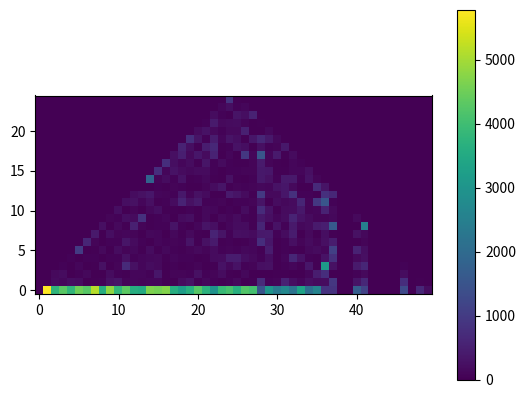

Reproduce this figure in Python.
"""
Estimate the bispectrum

"""
__date__ = "December 2022 - February 2023"
__all__ = ["bispectral_power_decomposition"]

import numpy as np
import scipy.fft as sp_fft


def fft_power(x):
    # Remove the DC offset.
    x -= np.mean(x, axis=1, keepdims=True)
    f = sp_fft.rfftfreq(len(x))
    return np.abs(sp_fft.rfft(x)) ** 2, f


def fft_bispec(x, max_f):
    """
    Estimate the bispectrum.

    Parameters
    ----------
    x : numpy.ndarray
        Shape: [n,t]
    max_f : int
        HERE

    Returns
    -------
    bispec : numpy.ndarray
        Shape: [f,f]
    """
    # Remove the DC offset.
    x -= np.mean(x, axis=1, keepdims=True)
    f = sp_fft.rfftfreq(x.shape[1])
    fft = sp_fft.rfft(x)

    max_f = min(max_f, len(f))
    f, fft = f[:max_f], fft[:max_f]

    # NOTE: HERE!

    print("f", f.shape, "fft", fft.shape)
    idx = np.arange(len(f) // 2 + 1)
    idx2 = idx[:, None] + idx[None, :]
    bispec = fft[:, idx, None] * fft[:, None, idx] * np.conj(fft[:, idx2])
    bispec = np.mean(bispec, axis=0)
    return bispec


def get_bispectrum(x, max_freq_bins=None, complex=False, return_power=False):
    """
    Calculate the bispectrum

    Parameters
    ----------
    x : numpy.ndarray
        Shape: [n,t]
    max_freq_bins : None or int, optional
        Maximum number of frequency bins
    complex : bool, optional
        Whether to return the complex bispectrum or its squared modulus
    return_power : bool, optional
        Whether to return the power spectrum

    Returns
    -------
    bispectrum : numpy.ndarray
        If ``complex``, this is the bispectrum. Otherwise it is the squared modulus of
        the bispectrum. Shape: [f,f']
    power : numpy.ndarray
        Returned if ``return_power``. Shape: [f]
    """
    assert x.ndim == 2, f"len({x.shape}) != 2"
    # Remove the DC offset.
    x -= np.mean(x, axis=1, keepdims=True)

    # Do an FFT.
    freq = sp_fft.rfftfreq(x.shape[1])  # [f]
    fft = sp_fft.rfft(x)  # [n,f]
    power = np.mean(fft * np.conj(fft), axis=0).real  # [f]

    if max_freq_bins is None:
        f = fft.shape[1]
    else:
        f = min(max_freq_bins, fft.shape[1])
        power, freq = power[:f], freq[:f]
    if return_power:
        to_return = (power,)
    else:
        to_return = tuple()

    idx1 = np.arange(len(freq))
    idx2 = idx1[: (len(freq) + 1) // 2]
    idx3a = idx1[:, None]
    idx3b = idx2[None, :]
    idx3 = idx3a + idx3b
    idx3[idx3 >= len(freq)] = 0
    idx3[idx3a < idx3b] = 0
    bispec = fft[:, idx1, None] * fft[:, None, idx2] * np.conj(fft[:, idx3])  # [n,f,f']
    if complex:
        return (bispec,) + to_return
    bispec = np.mean(bispec, axis=0)  # [f,f']
    bispec = bispec.real**2 + bispec.imag**2  # [f,f']
    return (bispec,) + to_return


def bispectral_power_decomposition(x, max_freq_bins=None):
    """
    Decompose the the signal into pure power and bispectral power.

    Parameters
    ----------
    x : numpy.ndarray
        Shape: [n,t]
    max_freq_bins : None or int, optional
        Maximum number of frequency bins

    Returns
    -------
    power_decomp : numpy.ndarray
        The sum along the antidiagonals gives the total power spectrum.
        Shape: [f,f']
    """
    # Get the squared bispectrum and the corresponding power spectrum.
    bispec, power = get_bispectrum(
        x, max_freq_bins=max_freq_bins, return_power=True
    )  # [f,f'], [f]
    f = len(power)

    bc2 = np.zeros_like(bispec)  # squared partial bicoherence [f,f]
    sum_bc2 = np.zeros_like(power)  # [f]
    pure_power = np.zeros_like(power)  # [f]
    pure_power[:2] = power[:2]

    # Zero-pad the bispectrum.
    diff = f - bispec.shape[1]
    bispec = np.pad(bispec, ((0, 0), (0, diff)))

    # Collect the squared partial bicoherence.
    for k in range(f):
        for j in range(k // 2 + 1):
            i = k - j
            if bispec[i, j] > 0 and pure_power[i] * pure_power[j] != 0:
                denom = pure_power[i] * pure_power[j] * power[k]
                bc2[i, j] = bispec[i, j] / (denom + 1e-8)
                sum_bc2[k] += bc2[i, j]
        if sum_bc2[k] >= 1.0:
            for j in range(k // 2 + 1):
                i = k - j
                bc2[i, j] /= sum_bc2[k]
            sum_bc2[k] = 1.0
        if k > 1:
            pure_power[k] = power[k] * (1.0 - sum_bc2[k])

    # Convert the partial bicoherence into the power decomposition.
    power_decomp = np.zeros_like(bc2)
    for i in range(bc2.shape[0]):
        for j in range(bc2.shape[1]):
            k = i + j
            if k < len(power):
                power_decomp[i, j] = bc2[i, j] * power[k]

    # Place the pure power along the first zero-frequency axis and return.
    power_decomp[:, 0] = pure_power[: power_decomp.shape[0]]
    return power_decomp


if __name__ == "__main__":
    np.random.seed(42)

    N = 201
    t = np.linspace(0, 100, N)
    xs = []
    for i in range(50):
        s1 = np.cos(2 * np.pi * 5 * t + 0.2)
        s2 = 3 * np.cos(2 * np.pi * 7 * t + 0.5)
        noise = 5 * np.random.normal(0, 1, N)
        signal = s1 + s2 + 0.5 * s1 * s2 + noise
        # xs.append(signal)
        xs.append(noise)
    x = np.array(xs)

    decomp = bispectral_power_decomposition(x, max_freq_bins=50)

    import matplotlib.pyplot as plt

    plt.imshow(decomp.T, origin="lower")
    plt.colorbar()
    plt.savefig("temp.pdf")


###
